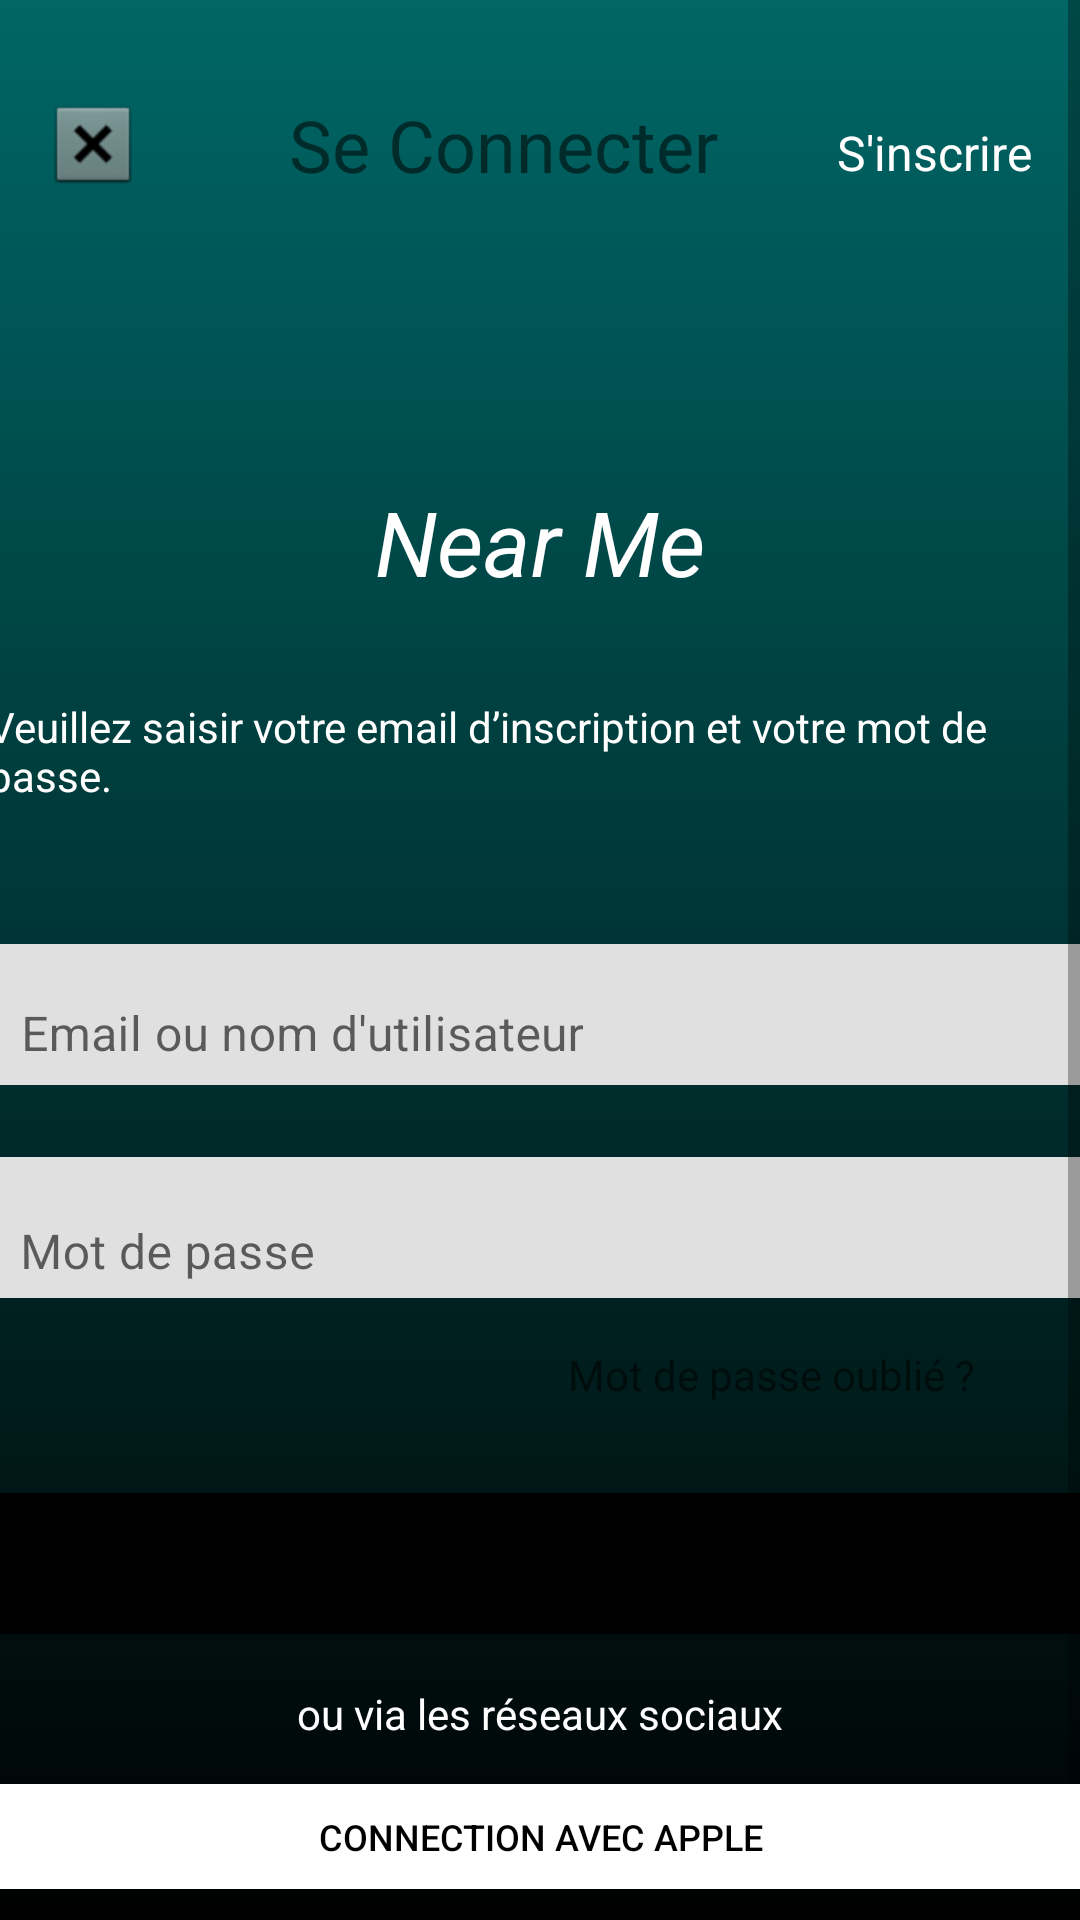

Layout XML and referenced resources for this Android screen:
<!-- AndroidManifest.xml: application theme Theme.NearMe_app -->
<!-- res/layout/activity_login.xml -->
<?xml version="1.0" encoding="utf-8"?>

<androidx.constraintlayout.widget.ConstraintLayout xmlns:android="http://schemas.android.com/apk/res/android"
    xmlns:app="http://schemas.android.com/apk/res-auto"
    xmlns:tools="http://schemas.android.com/tools"
    android:layout_width="match_parent"
    android:layout_height="match_parent"
    android:background="@drawable/gradient_background"
    android:textAlignment="center"
    tools:context=".loginActivity">

    <ScrollView
        android:layout_width="match_parent"
        android:layout_height="match_parent">

        <androidx.constraintlayout.widget.ConstraintLayout
            android:layout_width="match_parent"
            android:layout_height="match_parent">

    <TextView
        android:id="@+id/connexion"
        android:layout_width="wrap_content"
        android:layout_height="wrap_content"
        android:layout_marginTop="32dp"
        android:text="@string/se_connecter"
        android:textSize="24sp"
        app:layout_constraintEnd_toStartOf="@+id/AllerInscription"
        app:layout_constraintHorizontal_bias="0.554"
        app:layout_constraintStart_toEndOf="@+id/X_Button"
        app:layout_constraintTop_toTopOf="parent" />

    <TextView
        android:id="@+id/AllerInscription"
        android:layout_width="wrap_content"
        android:layout_height="wrap_content"
        android:layout_marginTop="40dp"
        android:layout_marginEnd="16dp"
        android:text="S'inscrire"
        android:textColor="#FFFFFF"
        android:textSize="16sp"
        app:layout_constraintEnd_toEndOf="parent"
        app:layout_constraintTop_toTopOf="parent" />

    <ImageButton
        android:id="@+id/X_Button"
        android:layout_width="wrap_content"
        android:layout_height="wrap_content"
        android:layout_marginStart="15dp"
        android:layout_marginTop="32dp"
        android:background="#00000000"
        android:contentDescription="@string/x_logo"
        app:layout_constraintStart_toStartOf="parent"
        app:layout_constraintTop_toTopOf="parent"
        app:srcCompat="@android:drawable/btn_dialog" />

            <TextView
                android:id="@+id/instruction_1"
                android:layout_width="369dp"
                android:layout_height="56dp"
                android:layout_marginStart="15dp"
                android:layout_marginTop="32dp"
                android:layout_marginEnd="15dp"
                android:text="@string/veuillez_saisir_votre_email_d_inscription_et_votre_mot_de_passe"
                android:textColor="#FFFFFF"
                android:textSize="14sp"
                app:layout_constraintEnd_toEndOf="parent"
                app:layout_constraintStart_toStartOf="parent"
                app:layout_constraintTop_toBottomOf="@+id/textView3" />

            <com.google.android.material.textfield.TextInputLayout
        android:id="@+id/Log_InputContainer"
        android:layout_width="380dp"
        android:layout_height="47dp"
        android:layout_marginTop="26dp"
        app:layout_constraintEnd_toEndOf="parent"
        app:layout_constraintHorizontal_bias="0.48"
        app:layout_constraintStart_toStartOf="parent"
        app:layout_constraintTop_toBottomOf="@+id/instruction_1">

                <com.google.android.material.textfield.TextInputEditText
                    android:id="@+id/email"
                    android:layout_width="match_parent"
                    android:layout_height="61dp"
                    android:hint="@string/email_ou_nom_d_utilisateur"
                    android:inputType="textPersonName" />
    </com.google.android.material.textfield.TextInputLayout>

    <com.google.android.material.textfield.TextInputLayout
        android:id="@+id/password_InputContainer"
        android:layout_width="380dp"
        android:layout_height="47dp"
        android:layout_marginTop="24dp"
        app:layout_constraintEnd_toEndOf="parent"
        app:layout_constraintHorizontal_bias="0.49"
        app:layout_constraintStart_toStartOf="parent"
        app:layout_constraintTop_toBottomOf="@+id/Log_InputContainer">

        <com.google.android.material.textfield.TextInputEditText
            android:id="@+id/password"
            android:layout_width="match_parent"
            android:layout_height="64dp"
            android:hint="@string/mot_de_passe"
            android:inputType="textPassword" />
    </com.google.android.material.textfield.TextInputLayout>

    <TextView
        android:id="@+id/Mot_de_passe_oublie"
        android:layout_width="wrap_content"
        android:layout_height="wrap_content"
        android:layout_marginTop="16dp"
        android:layout_marginEnd="35dp"
        android:text="@string/mot_de_passe_oubli"
        app:layout_constraintEnd_toEndOf="parent"
        app:layout_constraintTop_toBottomOf="@+id/password_InputContainer" />

    <Button
        android:id="@+id/Connexion"
        android:layout_width="380dp"
        android:layout_height="47dp"
        android:layout_marginTop="30dp"
        android:background="#FF000000"
        android:text="@string/continuer"
        app:layout_constraintEnd_toEndOf="parent"
        app:layout_constraintStart_toStartOf="parent"
        app:layout_constraintTop_toBottomOf="@+id/Mot_de_passe_oublie" />

    <TextView
        android:id="@+id/introduction_2"
        android:layout_width="wrap_content"
        android:layout_height="wrap_content"
        android:layout_marginTop="17dp"
        android:text="@string/ou_via_les_r_seaux_sociaux"
        android:textColor="#FFFFFF"
        app:layout_constraintEnd_toEndOf="parent"
        app:layout_constraintStart_toStartOf="parent"
        app:layout_constraintTop_toBottomOf="@+id/Connexion" />

    <Button
        android:id="@+id/apple_button"
        android:layout_width="380dp"
        android:layout_height="35dp"
        android:layout_marginStart="15dp"
        android:layout_marginTop="14dp"
        android:layout_marginEnd="15dp"
        android:background="#FFFFFF"
        android:text="@string/connection_avec_apple"
        android:textColor="#000000"
        android:textSize="12sp"
        app:layout_constraintEnd_toEndOf="parent"
        app:layout_constraintStart_toStartOf="parent"
        app:layout_constraintTop_toBottomOf="@+id/introduction_2" />

    <Button
        android:id="@+id/facebook_button"
        android:layout_width="180dp"
        android:layout_height="35dp"
        android:layout_marginStart="15dp"
        android:layout_marginTop="24dp"
        android:text="@string/facebook"
        app:layout_constraintStart_toStartOf="parent"
        app:layout_constraintTop_toBottomOf="@+id/apple_button" />

    <Button
        android:id="@+id/google_button"
        android:layout_width="180dp"
        android:layout_height="35dp"
        android:layout_marginTop="24dp"
        android:layout_marginEnd="15dp"
        android:text="@string/google"
        app:layout_constraintEnd_toEndOf="parent"
        app:layout_constraintTop_toBottomOf="@+id/apple_button" />

            <ImageView
                android:id="@+id/imageView11"
                android:layout_width="63dp"
                android:layout_height="52dp"
                android:layout_marginTop="24dp"
                app:layout_constraintEnd_toEndOf="parent"
                app:layout_constraintStart_toStartOf="parent"
                app:layout_constraintTop_toBottomOf="@+id/connexion"
                app:srcCompat="@drawable/logo" />

            <TextView
                android:id="@+id/textView3"
                android:layout_width="wrap_content"
                android:layout_height="wrap_content"
                android:layout_marginTop="20dp"
                android:text="Near Me"
                android:textColor="@color/white"
                android:textSize="30sp"
                android:textStyle="normal|italic"
                app:layout_constraintEnd_toEndOf="parent"
                app:layout_constraintStart_toStartOf="parent"
                app:layout_constraintTop_toBottomOf="@+id/imageView11" />

        </androidx.constraintlayout.widget.ConstraintLayout>

    </ScrollView>

</androidx.constraintlayout.widget.ConstraintLayout>
<!-- resources referenced by this layout -->
<resources>
  <color name="white">#FFFFFFFF</color>
  <!-- drawable gradient_background (drawable) -->
  <?xml version="1.0" encoding="utf-8"?>
  <selector xmlns:android="http://schemas.android.com/apk/res/android">
  
      <item>
  
          <shape>
  
              <gradient
                  android:angle="270"
                  android:startColor="#006666"
                  android:endColor="@color/black"/>
  
          </shape>
  
      </item>
  
  </selector>
  <string name="connection_avec_apple">Connection avec Apple</string>
  <string name="continuer">Continuer</string>
  <string name="email_ou_nom_d_utilisateur">Email ou nom d\'utilisateur</string>
  <string name="facebook">Facebook</string>
  <string name="google">Google</string>
  <string name="mot_de_passe">Mot de passe</string>
  <string name="mot_de_passe_oubli">Mot de passe oublié ?</string>
  <string name="ou_via_les_r_seaux_sociaux">ou via les réseaux sociaux</string>
  <string name="se_connecter">Se Connecter</string>
  <string name="veuillez_saisir_votre_email_d_inscription_et_votre_mot_de_passe">Veuillez saisir votre email d’inscription et votre mot de passe.</string>
  <string name="x_logo">X logo</string>
  <style name="Theme.NearMe_app" parent="Theme.MaterialComponents.DayNight.DarkActionBar">
          
          
          <item name="colorPrimaryVariant">@color/purple_700</item>
          <item name="colorOnPrimary">@color/white</item>
          
          <item name="colorSecondary">@color/teal_200</item>
          <item name="colorSecondaryVariant">@color/teal_700</item>
          <item name="colorOnSecondary">@color/black</item>
          
          <item name="android:statusBarColor" tools:targetApi="l">?attr/colorPrimaryVariant</item>
          
          <item name="windowNoTitle">true</item>
          <item name="windowActionBar">false</item>
      </style>
  <color name="black">#FF000000</color>
  <color name="purple_700">#FF3700B3</color>
  <color name="teal_200">#FF03DAC5</color>
  <color name="teal_700">#FF018786</color>
</resources>
